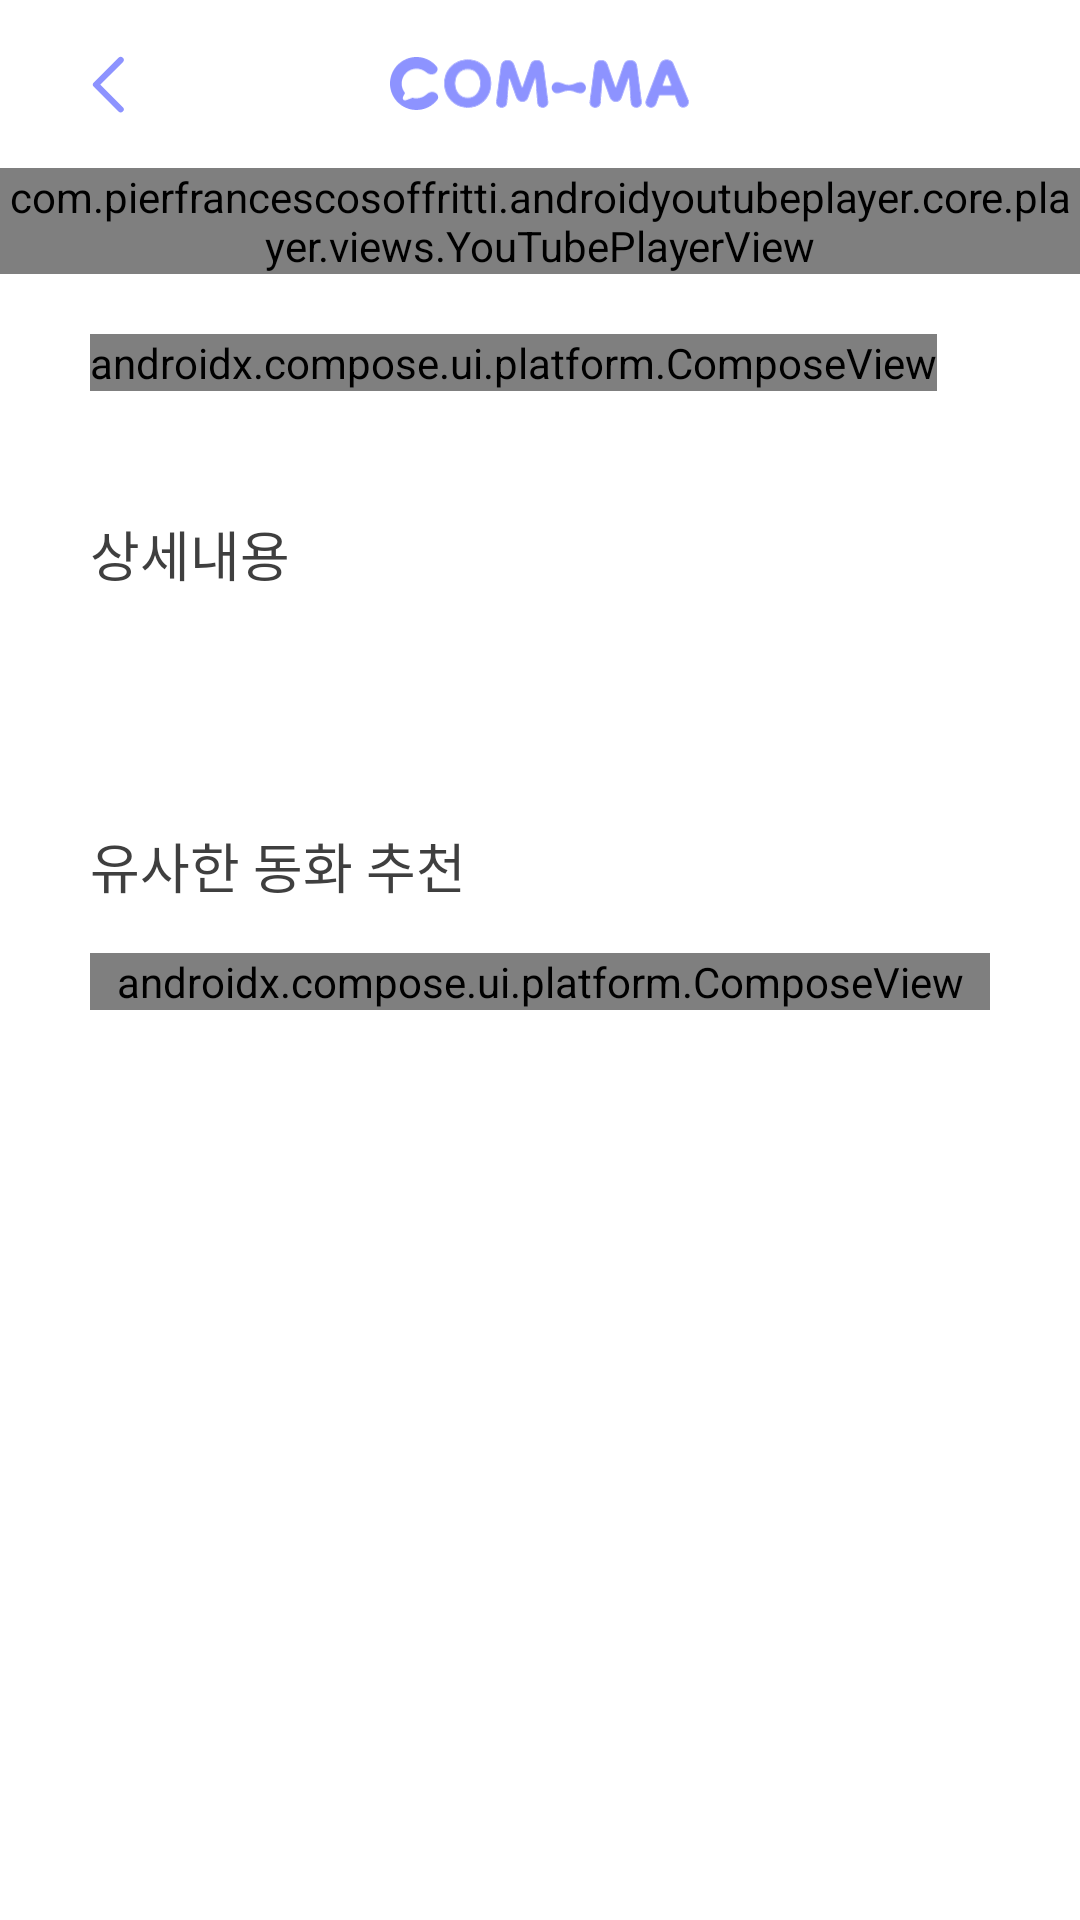

The Android layout XML behind this screen, and the referenced resources:
<!-- AndroidManifest.xml: application theme Theme.COMMA -->
<!-- res/layout/activity_fairytale_detail.xml -->
<?xml version="1.0" encoding="utf-8"?>
<androidx.constraintlayout.widget.ConstraintLayout xmlns:android="http://schemas.android.com/apk/res/android"
    xmlns:app="http://schemas.android.com/apk/res-auto"
    xmlns:tools="http://schemas.android.com/tools"
    android:layout_width="match_parent"
    android:layout_height="match_parent"
    tools:context=".ui.fairytale.FairytaleDetailActivity">

    <androidx.appcompat.widget.Toolbar
        android:id="@+id/toolbar"
        android:layout_width="match_parent"
        android:layout_height="?attr/actionBarSize"
        app:contentInsetStart="0dp"
        app:layout_constraintBottom_toTopOf="@+id/youtube_player_view"
        app:layout_constraintTop_toTopOf="parent">

        <FrameLayout
            android:layout_width="match_parent"
            android:layout_height="match_parent"
            android:paddingHorizontal="@dimen/horizontal_padding">

            <ImageView
                android:id="@+id/btn_back"
                android:paddingVertical="10dp"
                android:paddingEnd="10dp"
                android:layout_width="wrap_content"
                android:layout_height="wrap_content"
                android:layout_gravity="left|center_vertical"
                android:src="@drawable/ic_arrow_left" />

            <ImageView
                android:layout_width="@dimen/app_bar_logo_width"
                android:layout_height="wrap_content"
                android:layout_gravity="center"
                android:src="@drawable/ic_logo_lavender" />

        </FrameLayout>
    </androidx.appcompat.widget.Toolbar>

    <com.pierfrancescosoffritti.androidyoutubeplayer.core.player.views.YouTubePlayerView
        android:id="@+id/youtube_player_view"
        android:layout_width="match_parent"
        android:layout_height="wrap_content"
        app:layout_constraintBottom_toTopOf="@+id/linearLayout2"
        app:layout_constraintTop_toBottomOf="@+id/toolbar" />

    <LinearLayout
        android:id="@+id/linearLayout2"
        android:layout_width="match_parent"
        android:layout_height="0dp"
        android:paddingTop="20dp"
        android:orientation="vertical"
        android:paddingHorizontal="@dimen/horizontal_padding"
        app:layout_constraintBottom_toBottomOf="parent"
        app:layout_constraintTop_toBottomOf="@+id/youtube_player_view">

        <androidx.compose.ui.platform.ComposeView
            android:id="@+id/compose_view_type"
            android:layout_width="wrap_content"
            android:layout_height="wrap_content"
            android:layout_gravity="start" />

        <LinearLayout
            android:layout_width="match_parent"
            android:layout_height="wrap_content"
            android:gravity="center_vertical"
            android:orientation="horizontal">

            <TextView
                android:id="@+id/tv_fairytale_title"
                style="@style/bold_26_900"
                android:layout_width="wrap_content"
                android:layout_height="wrap_content"
                android:maxLines="1"
                android:layout_marginRight="8dp"/>

            <TextView
                android:id="@+id/tv_fairytale_time"
                style="@style/medium_18_900"
                android:layout_width="wrap_content"
                android:layout_height="wrap_content"
                android:layout_weight="1"
                android:textColor="@color/lavender_500" />
        </LinearLayout>

        <TextView
            style="@style/medium_18_900"
            android:layout_width="match_parent"
            android:layout_height="wrap_content"
            android:layout_marginVertical="6dp"
            android:text="@string/fairytale_detail_description_title" />

        <TextView
            android:id="@+id/tv_fairytale_description"
            style="@style/regular_16_900"
            android:layout_width="match_parent"
            android:layout_height="wrap_content"
            android:layout_marginBottom="50dp"
            android:breakStrategy="high_quality"
            android:hyphenationFrequency="full"
            android:lineHeight="22dp"/>

        <TextView
            style="@style/bold_18_900"
            android:layout_width="match_parent"
            android:layout_height="wrap_content"
            android:layout_marginBottom="16dp"
            android:text="@string/fairytale_detail_similar_title" />

        <androidx.compose.ui.platform.ComposeView
            android:id="@+id/compose_view_fairytale_recommend"
            android:layout_width="match_parent"
            android:layout_height="wrap_content" />

    </LinearLayout>

</androidx.constraintlayout.widget.ConstraintLayout>
<!-- resources referenced by this layout -->
<resources>
  <color name="lavender_500">#FF8D93FF</color>
  <dimen name="app_bar_logo_width">100dp</dimen>
  <dimen name="horizontal_padding">30dp</dimen>
  <!-- drawable ic_arrow_left (drawable) -->
  <vector xmlns:android="http://schemas.android.com/apk/res/android"
      android:width="12dp"
      android:height="20dp"
      android:viewportWidth="12"
      android:viewportHeight="20">
    <path
        android:pathData="M10.222,2L2,10.222L10.222,18.444"
        android:strokeLineJoin="round"
        android:strokeWidth="2.05555"
        android:fillColor="#00000000"
        android:strokeColor="#8D93FF"
        android:strokeLineCap="round"/>
  </vector>
  <!-- drawable ic_logo_lavender: vector/xml drawable (drawable, 14639 chars, omitted) -->
  <string name="fairytale_detail_description_title">상세내용</string>
  <string name="fairytale_detail_similar_title">유사한 동화 추천</string>
  <style name="bold_18_900">
          <item name="android:fontFamily">@font/pretendard_bold</item>
          <item name="android:textSize">18sp</item>
          <item name="android:textColor">@color/gray_900</item>
      </style>
  <style name="bold_26_900">
          <item name="android:fontFamily">@font/pretendard_bold</item>
          <item name="android:textSize">26sp</item>
          <item name="android:textColor">@color/gray_900</item>
      </style>
  <style name="medium_18_900">
          <item name="android:fontFamily">@font/pretendard_medium</item>
          <item name="android:textSize">18sp</item>
          <item name="android:textColor">@color/gray_900</item>
      </style>
  <style name="regular_16_900">
          <item name="android:fontFamily">@font/pretendard_regular</item>
          <item name="android:textSize">16sp</item>
          <item name="android:textColor">@color/gray_900</item>
      </style>
  <style name="Theme.COMMA" parent="Theme.MaterialComponents.DayNight.DarkActionBar">
          
          <item name="colorPrimary">@color/lavender_500</item>
          <item name="colorPrimaryVariant">@color/lavender_200</item>
          <item name="colorOnPrimary">@color/white</item>
          
          <item name="colorSecondary">@color/gray_100</item>
          <item name="colorSecondaryVariant">@color/gray_700</item>
          <item name="colorOnSecondary">@color/black</item>
          
          <item name="android:statusBarColor">?attr/colorPrimaryVariant</item>
          
      </style>
  <color name="gray_900">#FF3F3F3F</color>
  <color name="lavender_200">#FFBCBEFF</color>
  <color name="white">#FFFFFFFF</color>
  <color name="gray_100">#FFF3F3F3</color>
  <color name="gray_700">#FF787878</color>
  <color name="black">#FF000000</color>
</resources>
